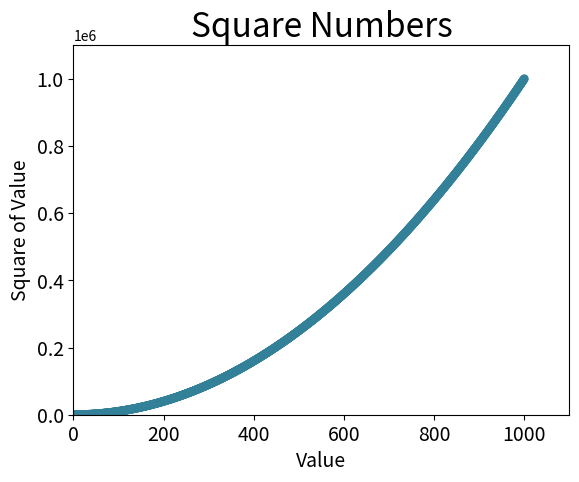

Reproduce this figure in Python.
import matplotlib.pyplot as plt

x_values = list(range(1, 1001))
y_values = [x**2 for x in x_values]

plt.scatter(x_values, y_values, c=(.2, .5, .6), edgecolor='none', s=40)

# Set chart title and label axes.
plt.title("Square Numbers", fontsize=24)
plt.xlabel("Value", fontsize=14)
plt.ylabel("Square of Value", fontsize=14)

# Set size of tick labels.
plt.tick_params(axis='both', which='major', labelsize=14)

# Set the range for each axis.
plt.axis([0, 1100, 0, 1100000])

plt.show()